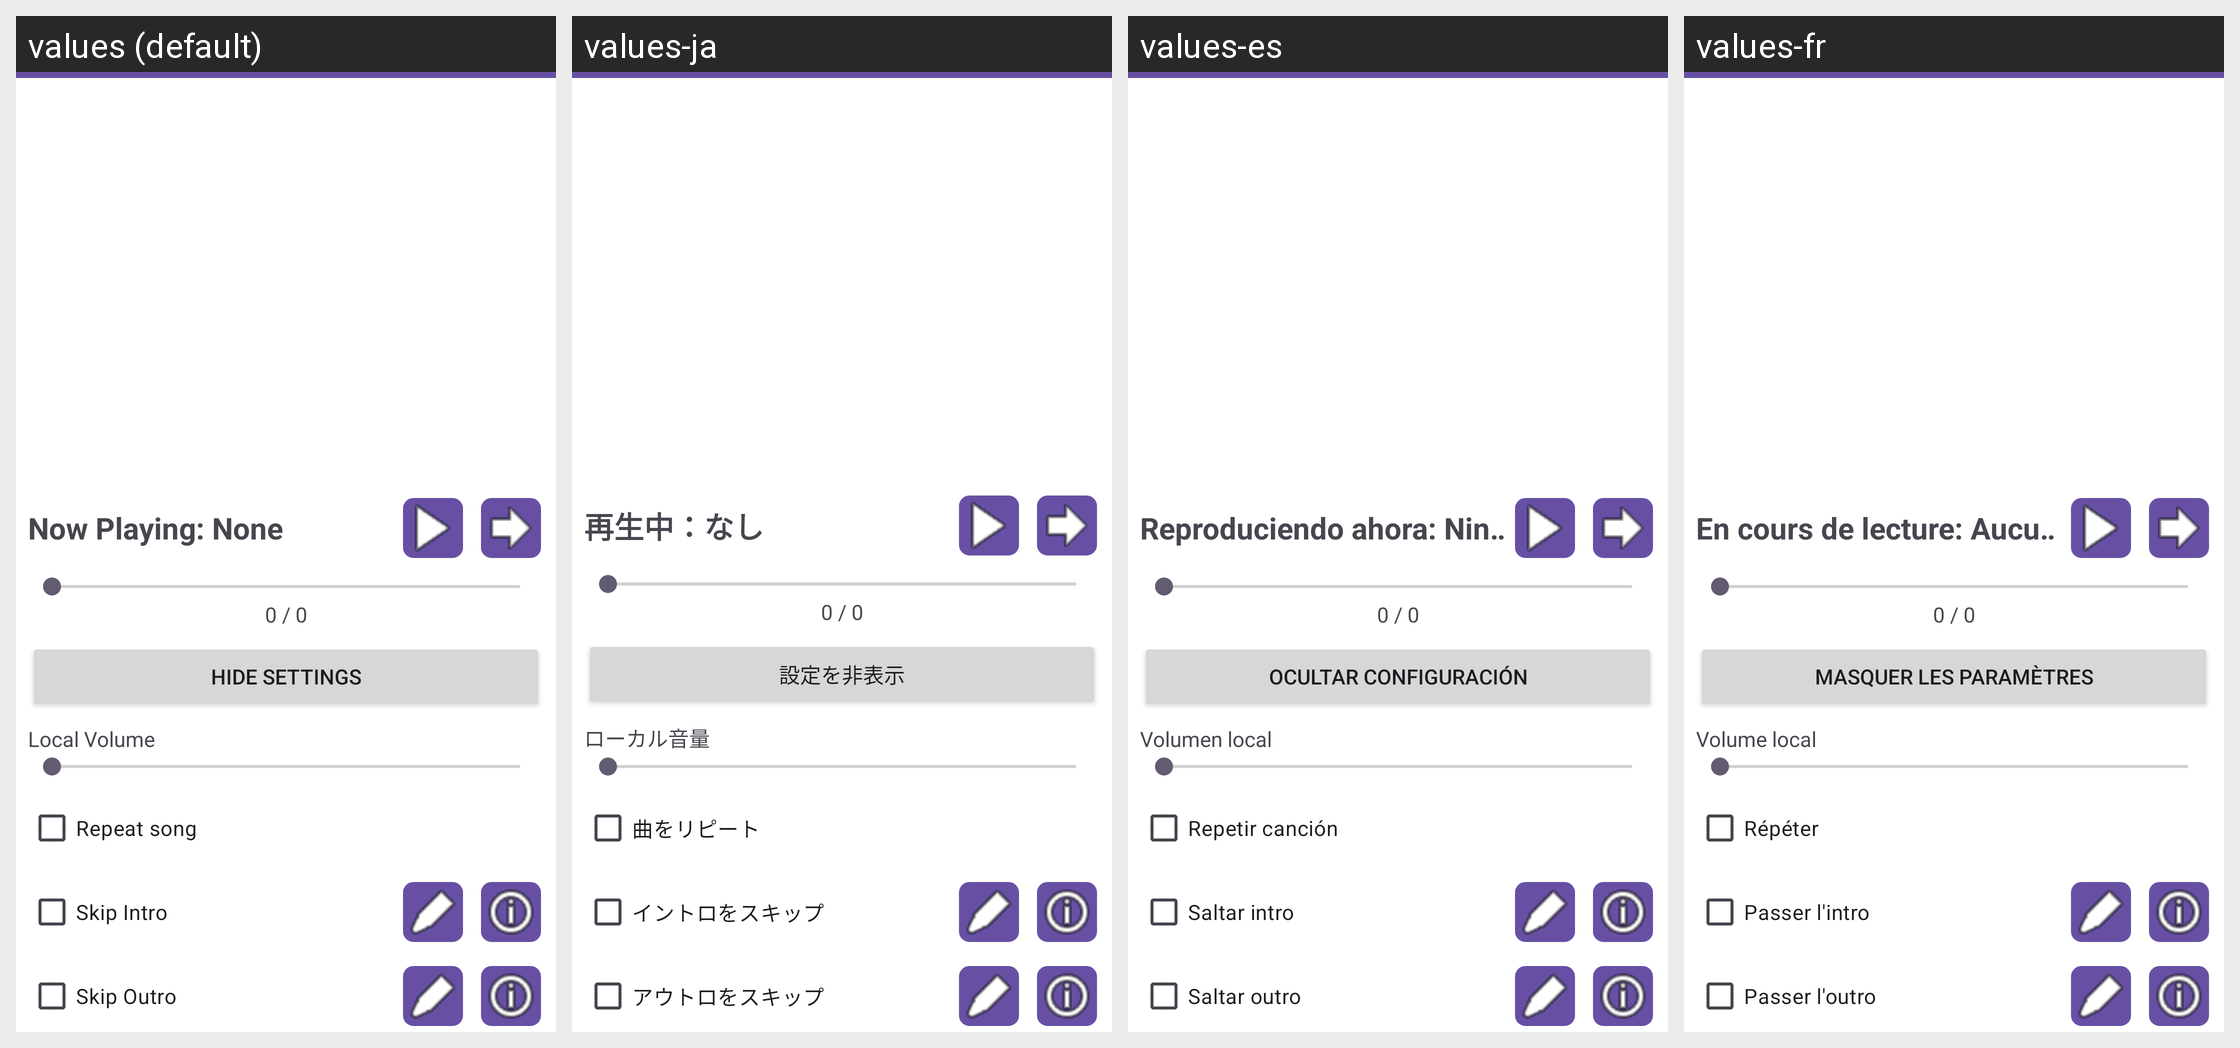

This grid shows one Android layout under several languages. Give, for every string resource on the screen, its name, the default text and each shown locale's text.
Android screen res/layout/fragment_player.xml rendered under 4 locales, left to right: values (default), values-ja, values-es, values-fr. Device: Nexus 5 (rendered at 1080×1920; each locale shown at half size, 540×960, under a caption strip naming it); theme Theme.AKAP.
Other locales in the repository, not shown: values-de, values-ru, values-zh.
Strings drawn on this screen, with the default value and each locale's value (text and hints the layout hard-codes, and strings that could not be matched under every locale, appear in the picture but are not listed):

now_playing
  values: Now Playing: None
  values-ja: 再生中：なし
  values-es: Reproduciendo ahora: Ninguna
  values-fr: En cours de lecture: Aucune

currentSongTime
  values: 0 / 0
  values-ja: 0 / 0
  values-es: 0 / 0
  values-fr: 0 / 0

hide_settings
  values: Hide settings
  values-ja: 設定を非表示
  values-es: Ocultar configuración
  values-fr: Masquer les paramètres

local_volume
  values: Local Volume
  values-ja: ローカル音量
  values-es: Volumen local
  values-fr: Volume local

repeat
  values: Repeat song
  values-ja: 曲をリピート
  values-es: Repetir canción
  values-fr: Répéter

skip_intro
  values: Skip Intro
  values-ja: イントロをスキップ
  values-es: Saltar intro
  values-fr: Passer l'intro

skip_outro
  values: Skip Outro
  values-ja: アウトロをスキップ
  values-es: Saltar outro
  values-fr: Passer l'outro
